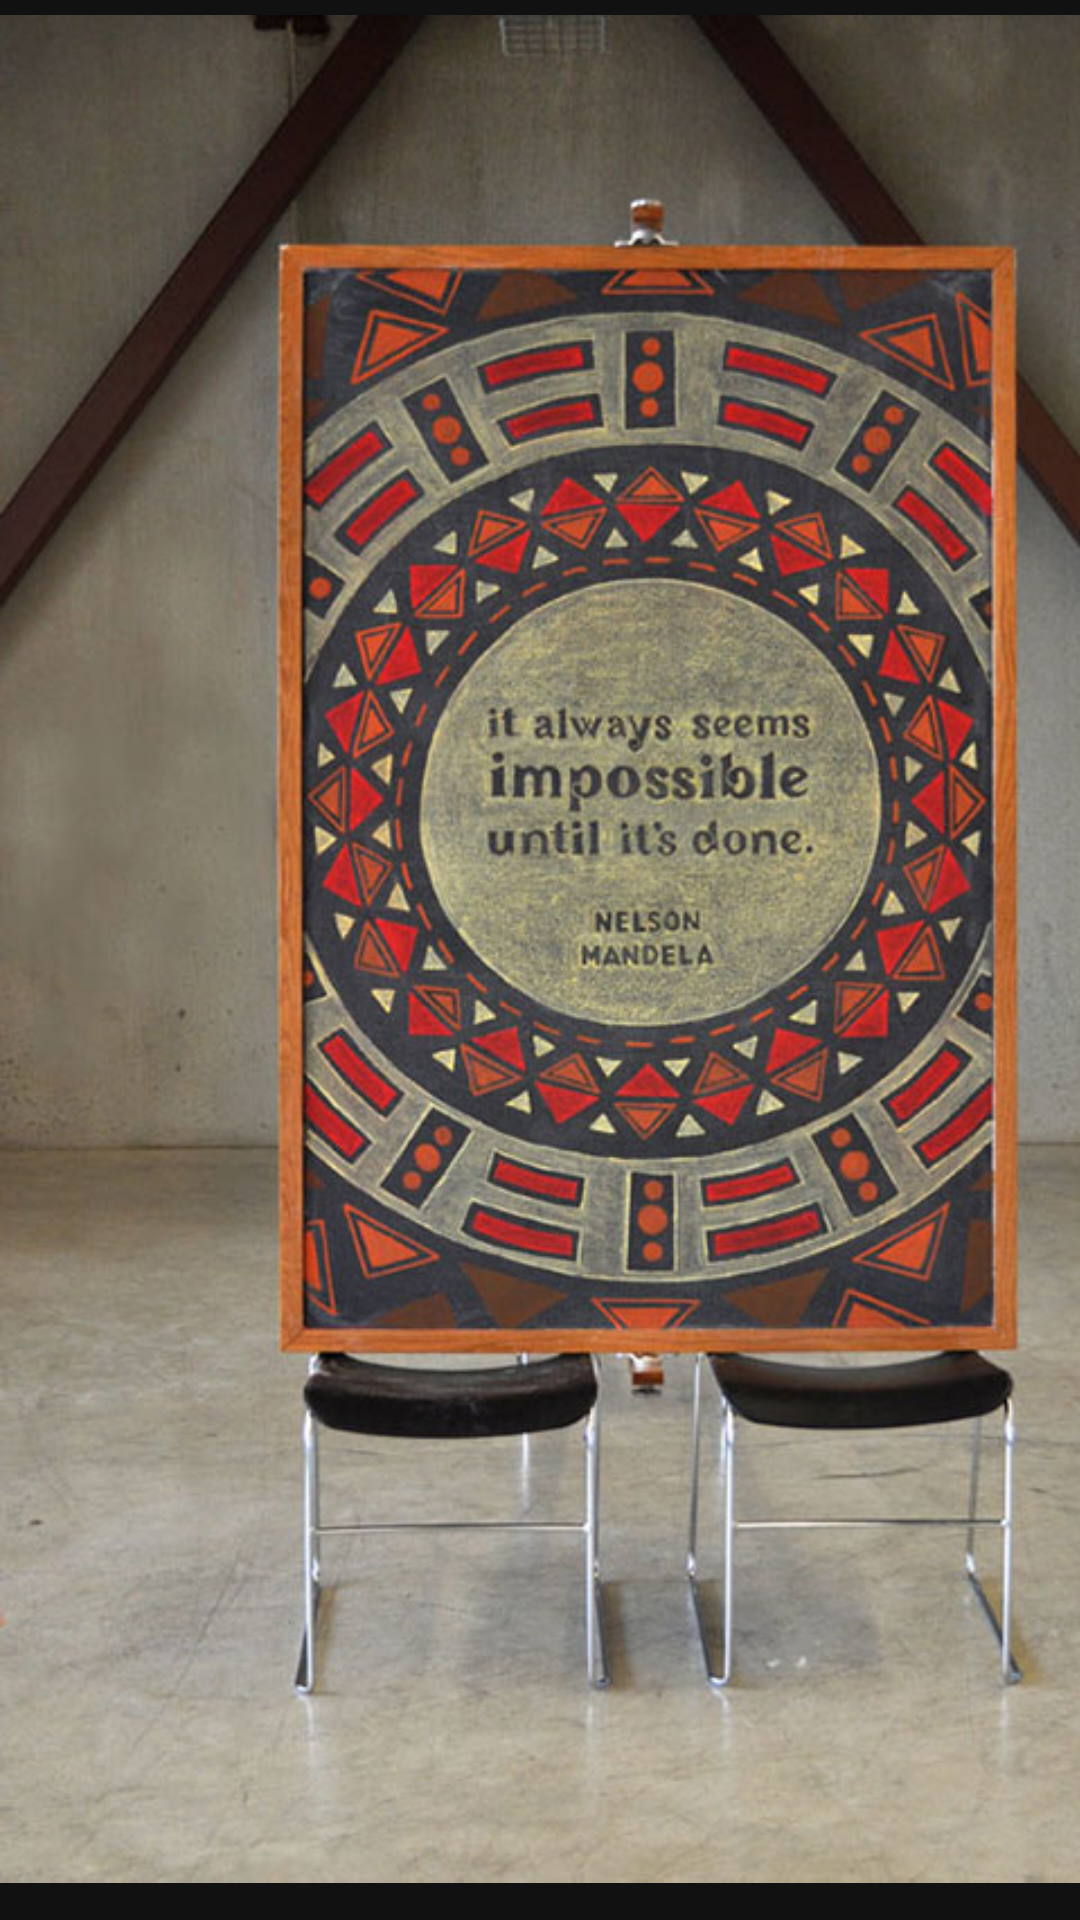

Here is an Android app screen rendered from its layout file. Give the layout XML and the strings, colors and styles it references.
<!-- AndroidManifest.xml: application theme Theme.Famous_Quotes_App -->
<!-- res/layout/fragment_home.xml -->
<?xml version="1.0" encoding="utf-8"?>
<androidx.constraintlayout.widget.ConstraintLayout xmlns:android="http://schemas.android.com/apk/res/android"
    xmlns:app="http://schemas.android.com/apk/res-auto"
    xmlns:tools="http://schemas.android.com/tools"
    android:layout_width="match_parent"
    android:layout_height="match_parent"
    android:background="#121111"
    tools:context=".ui.home.HomeFragment">

    <TextView
        android:id="@+id/textView3"
        android:layout_width="409dp"
        android:layout_height="46dp"
        android:fontFamily="cursive"
        android:paddingTop="8dp"
        android:text="Welcome To Famous Quotes App"
        android:textAlignment="center"
        android:textColor="#F3EFEF"
        android:textSize="28sp"
        android:textStyle="bold"
        app:layout_constraintBottom_toTopOf="@+id/imageView3"
        app:layout_constraintEnd_toEndOf="parent"
        app:layout_constraintStart_toStartOf="parent"
        app:layout_constraintTop_toTopOf="parent"
        app:layout_constraintVertical_bias="0.457" />

    <ImageView
        android:id="@+id/imageView3"
        android:layout_width="413dp"
        android:layout_height="648dp"
        android:src="@drawable/q1"
        app:layout_constraintBottom_toBottomOf="parent"
        app:layout_constraintEnd_toEndOf="parent"
        app:layout_constraintHorizontal_bias="0.0"
        app:layout_constraintStart_toStartOf="parent" />
</androidx.constraintlayout.widget.ConstraintLayout>
<!-- resources referenced by this layout -->
<resources>
  <!-- drawable q1: jpg bitmap (drawable, 117421 bytes) -->
  <style name="Theme.Famous_Quotes_App" parent="Theme.MaterialComponents.DayNight.DarkActionBar">
          
          <item name="colorPrimary">@color/purple_500</item>
          <item name="colorPrimaryVariant">@color/purple_700</item>
          <item name="colorOnPrimary">@color/white</item>
          
          <item name="colorSecondary">@color/teal_200</item>
          <item name="colorSecondaryVariant">@color/teal_700</item>
          <item name="colorOnSecondary">@color/black</item>
          
          <item name="android:statusBarColor" tools:targetApi="l">?attr/colorPrimaryVariant</item>
          
      </style>
  <!-- not gathered from this repository: default colours our renderer supplied (Android Studio template values) -->
  <color name="purple_500">#FF6200EE</color>
  <color name="purple_700">#FF3700B3</color>
  <color name="teal_200">#FF03DAC5</color>
  <color name="teal_700">#FF018786</color>
  <color name="black">#FF000000</color>
  <color name="white">#FFFFFFFF</color>
</resources>
